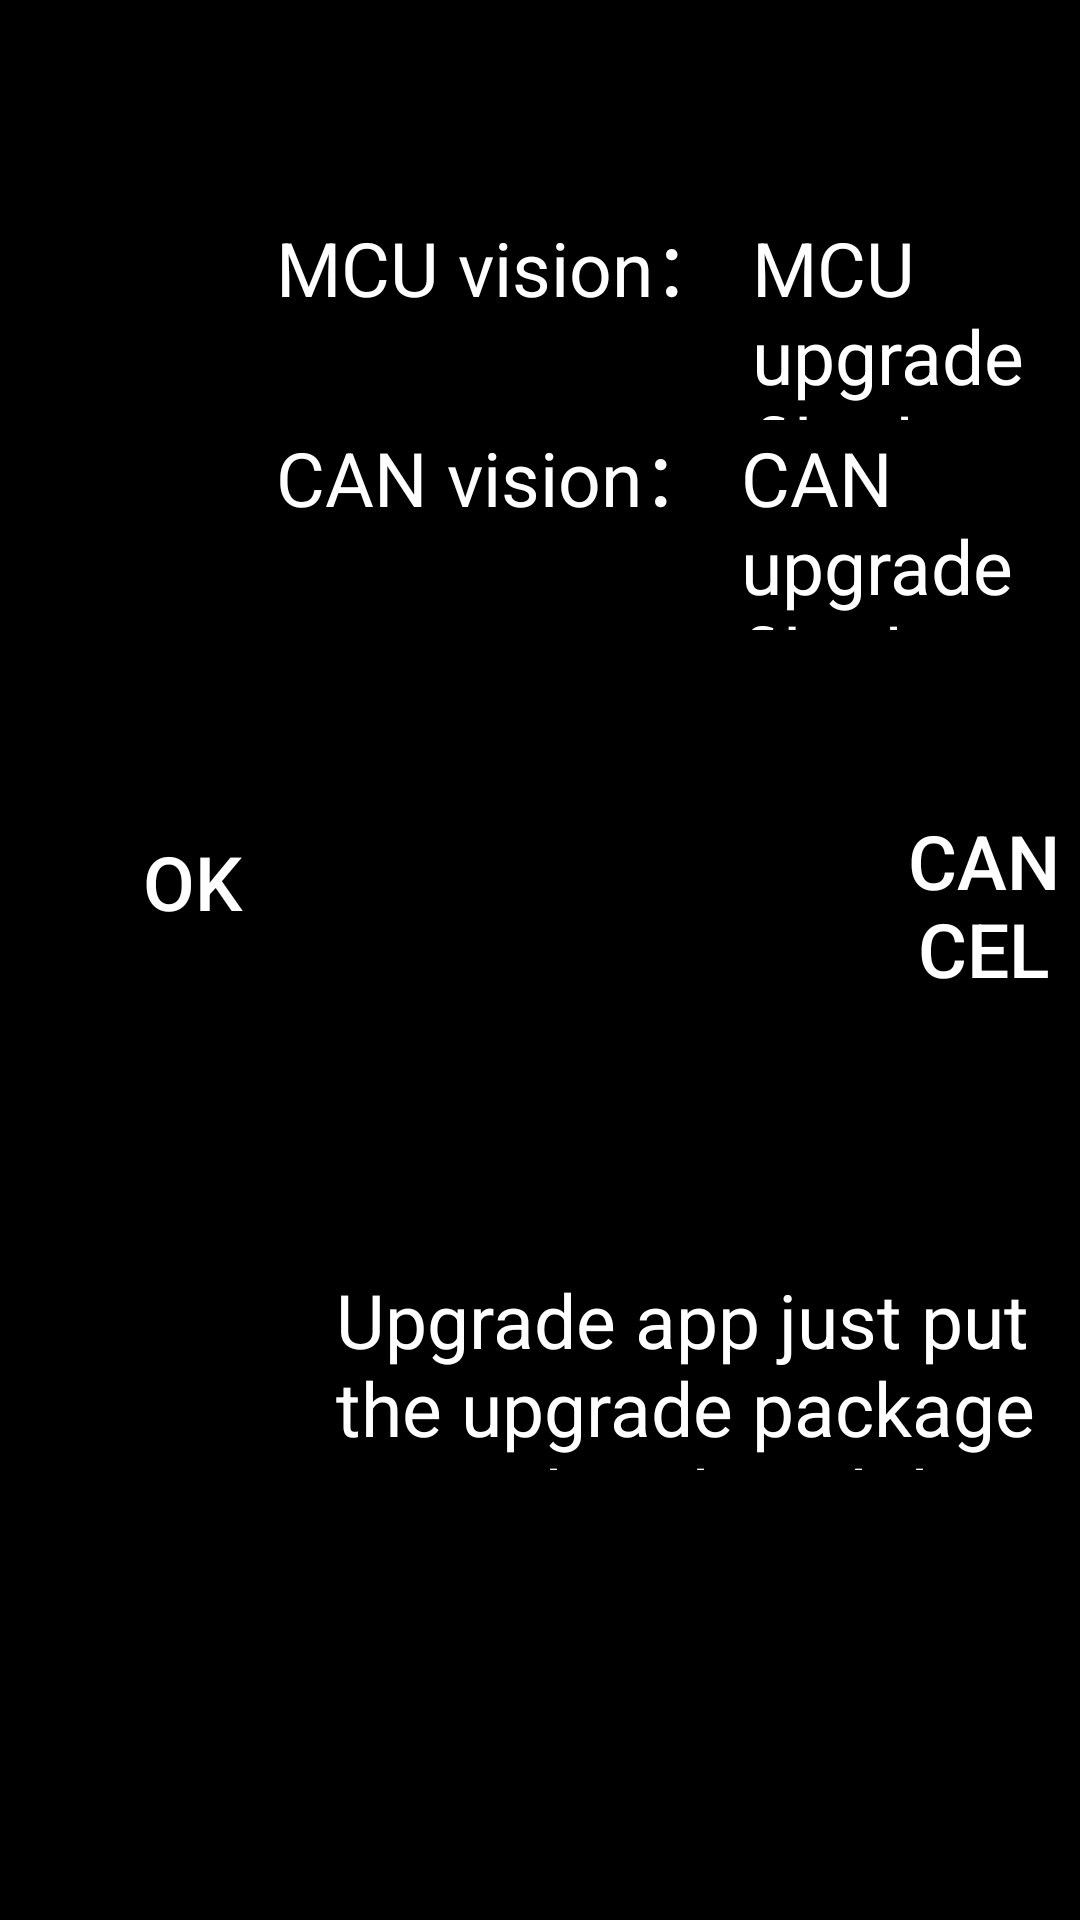

This screen was rendered from an Android layout file. Write that file and the resources it references.
<!-- AndroidManifest.xml: fallback theme Theme.MaterialComponents.DayNight.NoActionBar -->
<!-- res/layout/settings_update_mcu.xml -->
<?xml version="1.0" encoding="utf-8"?>

<RelativeLayout xmlns:android="http://schemas.android.com/apk/res/android"
    android:layout_width="match_parent"
    android:layout_height="match_parent"
    android:background="@android:color/black" >
    <ScrollView
        android:id="@+id/scroll_view"
        android:layout_width="960dp"
		android:layout_height="420dp"
		android:layout_marginTop="70dp"
        android:layout_marginLeft="32dp" >
	    <LinearLayout
	        android:id="@+id/layout_select"
	        android:layout_width="fill_parent"
	        android:layout_height="fill_parent"
	        android:orientation="vertical" >
	        <RelativeLayout
	            android:id="@+id/layout1"
		        android:layout_width="fill_parent"
		        android:layout_height="70dp" >  
		        <RelativeLayout
			        android:layout_width="fill_parent"
			        android:layout_height="fill_parent"
			        android:layout_marginLeft="20dp" >
			        <LinearLayout android:layout_width="wrap_content"
			            android:layout_height="wrap_content"
			            android:layout_centerVertical="true"
			            android:orientation="horizontal">
			            <TextView 
				            android:layout_width="wrap_content"
				            android:layout_height="wrap_content"
				            android:layout_marginLeft="40dp"
				            android:text="@string/system_update_mcuvision"
				            android:textColor="#ffffff"
				            android:textSize="25sp" />
			        	<TextView
				            android:id="@+id/tv_mcu_vision"
				            android:layout_width="wrap_content"
				            android:layout_height="wrap_content"
				            android:layout_marginLeft="8dp"
				            android:text="@string/system_mcu_upgrade_error"
				            android:textColor="#ffffff"
				            android:textSize="25sp" /> 
			       </LinearLayout>
		           <CheckBox
				        android:id="@+id/cb_mcu_update"
				        android:layout_width="40dp"
				        android:layout_height="36dp"
				        android:background="@drawable/checkbox_mcu_bg"
				        android:button="@null"
				        android:layout_alignParentRight="true"
			            android:layout_centerVertical="true"
			            android:layout_marginRight="20dp" />
		        </RelativeLayout>
	        </RelativeLayout>
	        
	        <RelativeLayout
	            android:id="@+id/layout2"
		        android:layout_width="fill_parent"
		        android:layout_height="70dp" >  
		        <RelativeLayout
			        android:layout_width="fill_parent"
			        android:layout_height="fill_parent"
			        android:layout_marginLeft="20dp" >
		            <LinearLayout android:layout_width="wrap_content"
		            	android:layout_height="wrap_content"
		                android:layout_centerVertical="true"
		            	android:orientation="horizontal">
			           <TextView 
				            android:layout_width="wrap_content"
				            android:layout_height="wrap_content"
				            android:layout_marginLeft="40dp"
				            android:text="@string/system_update_canvision"
				            android:textColor="#ffffff"
				            android:textSize="25sp"/>
						<TextView
			              	android:id="@+id/tv_can_vision"
				            android:layout_width="wrap_content"
				            android:layout_height="wrap_content"
				            android:layout_marginLeft="8dp"
				            android:text="@string/system_can_upgrade_error"
				            android:textColor="#ffffff"
			            	android:textSize="25sp" /> 
			      	</LinearLayout>
		            <CheckBox
				        android:id="@+id/cb_kanmcu_update"
				    	android:layout_width="40dp"
				        android:layout_height="36dp"
				        android:background="@drawable/checkbox_mcu_bg"
				        android:button="@null"
				        android:layout_alignParentRight="true"
			            android:layout_centerVertical="true"
			            android:layout_marginRight="20dp" />
		        </RelativeLayout>
	        </RelativeLayout>
	        
	        <RelativeLayout 
	            android:layout_width="match_parent"
	            android:layout_height="wrap_content"
	            android:layout_marginTop="60dp">
		       	<TextView
			        android:id="@+id/middle"
			        android:layout_width="wrap_content"
			        android:layout_height="wrap_content"
			        android:layout_centerInParent="true"
			        android:visibility="invisible"/>
			    <Button 
			        android:id="@+id/update_ok"
			        android:layout_width="wrap_content"
			        android:layout_height="wrap_content"
		          	android:layout_marginRight="100dp"
			        android:layout_toLeftOf="@id/middle"
			        android:text="@string/other_ok"
			        android:textSize="25sp"
			        android:textColor="#ffffffff"
			        android:background="@drawable/update_mcu_select"/>
				<Button 
		            android:id="@+id/update_cancel"
			        android:layout_width="wrap_content"
			        android:layout_height="wrap_content"
			        android:layout_marginLeft="100dp"
			        android:text="@string/other_cancel"
			        android:textSize="25sp"
					android:layout_toRightOf="@id/middle"
					android:textColor="#ffffffff"
			        android:background="@drawable/update_mcu_select"/>
				<TextView
				    android:id="@+id/tv_exit_hint"
				    android:visibility="gone"
		            android:layout_width="wrap_content"
		            android:layout_height="wrap_content"
		            android:layout_centerHorizontal="true"
		            android:textColor="#ffffff"
		            android:text="@string/system_can_upgrade_exit"
		            android:textSize="25sp" /> 
			</RelativeLayout>
			     
	        <TextView
	            android:layout_width="wrap_content"
	            android:layout_height="wrap_content"
	            android:layout_marginTop="90dp"
	            android:layout_marginLeft="80dp"
	            android:text="@string/system_update_app"
	            android:textColor="#ffffff"
	            android:textSize="25sp" /> 
			            
	    </LinearLayout>
    </ScrollView>

</RelativeLayout>
<!-- resources referenced by this layout -->
<resources>
  <!-- drawable checkbox_mcu_bg (drawable-sw600dp) -->
  <?xml version="1.0" encoding="utf-8"?>
  
  <selector xmlns:android="http://schemas.android.com/apk/res/android" >
      	<item  
  	          android:state_enabled="true" 
  	          android:state_checked="true"
  	          android:drawable="@drawable/checkbox_mcu_press" />  
  	    <item               
  	          android:state_enabled="true"     
  	          android:state_checked="false"
  	          android:drawable="@drawable/checkbox_mcu_normal" />  
  
  </selector>
  <!-- drawable update_mcu_select (drawable-sw600dp) -->
  <?xml version="1.0" encoding="utf-8"?>
  
  <selector xmlns:android="http://schemas.android.com/apk/res/android" >
      <item android:drawable="@drawable/update_mcu_focus" android:state_pressed="true"/>
      <item android:drawable="@drawable/update_mcu_focus" android:state_selected="true"/>
      <item android:drawable="@drawable/update_mcu_nomal"/>
  
  </selector>
  <string name="other_cancel">Cancel</string>
  <string name="other_ok">Ok</string>
  <string name="system_can_upgrade_error">CAN upgrade file does not exist!！</string>
  <string name="system_can_upgrade_exit">Exit after 5 seconds！</string>
  <string name="system_mcu_upgrade_error">MCU upgrade file does not exist!</string>
  <string name="system_update_app"> Upgrade app just put the upgrade package into sdcard, and then restart the machine！</string>
  <string name="system_update_canvision">CAN vision：</string>
  <string name="system_update_mcuvision">MCU vision：</string>
  <!-- drawable checkbox_mcu_press: png bitmap (drawable-sw600dp, 3953 bytes) -->
  <!-- drawable checkbox_mcu_normal: png bitmap (drawable-sw600dp, 2859 bytes) -->
  <!-- drawable update_mcu_focus: png bitmap (drawable-sw600dp, 3397 bytes) -->
  <!-- drawable update_mcu_nomal: png bitmap (drawable-sw600dp, 3042 bytes) -->
</resources>
